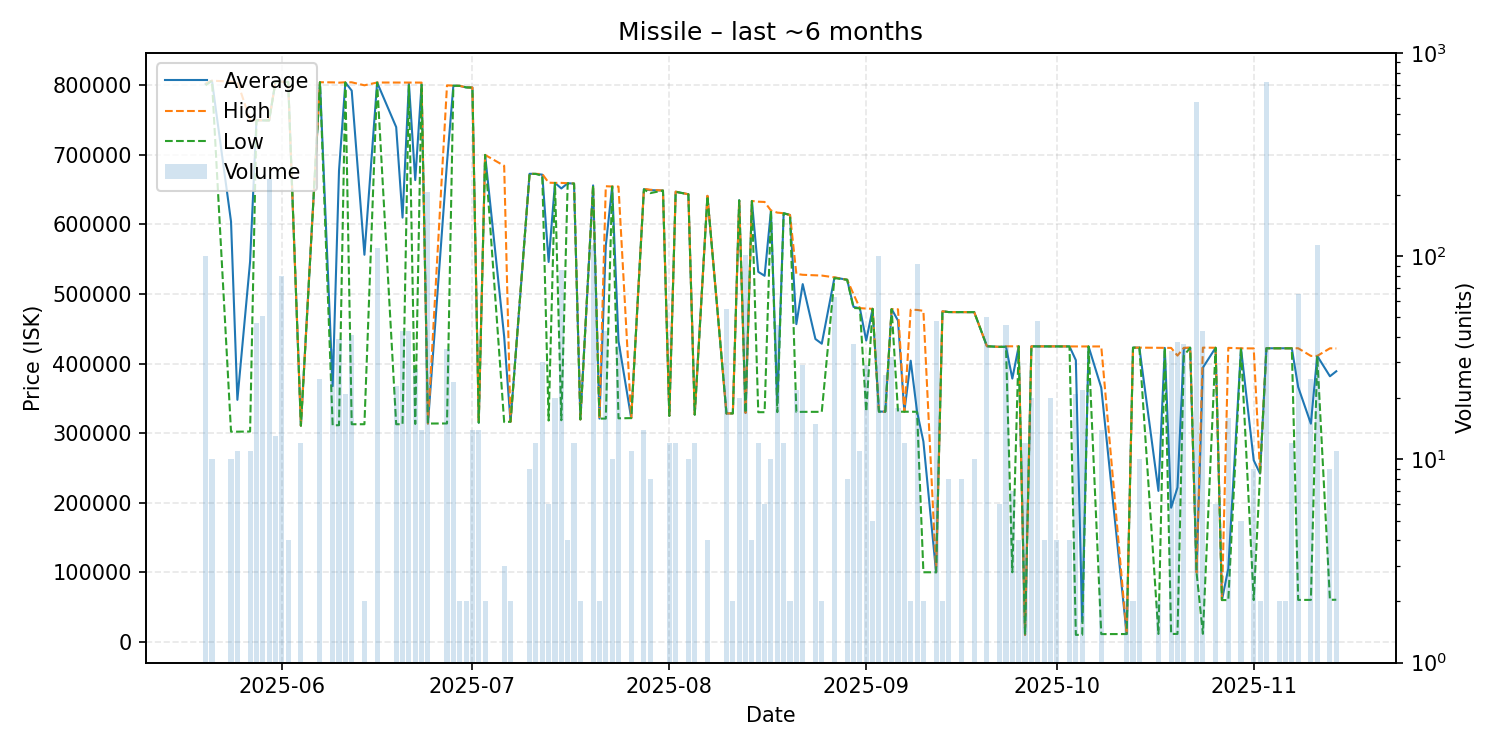

The table this chart was drawn from, first rows:
date, average, highest, lowest, order_count, volume
2025-05-20, 801817, 802600, 800000, 6, 100
2025-05-21, 806600, 806600, 806600, 1, 10
2025-05-24, 604080, 805400, 302100, 2, 10
2025-05-25, 347855, 805400, 302100, 2, 11
2025-05-27, 546491, 750000, 302300, 3, 11
2025-05-28, 749672, 749700, 749600, 3, 47
2025-05-29, 749661, 749700, 749600, 4, 51
2025-05-30, 749500, 749600, 749500, 11, 240
2025-05-31, 805200, 805200, 805200, 1, 13
2025-06-01, 805200, 805200, 805200, 9, 80
2025-06-02, 804800, 804800, 804800, 1, 4
2025-06-04, 310700, 310700, 310700, 1, 12
2025-06-07, 804400, 804400, 804400, 1, 25
2025-06-09, 367554, 804200, 311200, 5, 35
2025-06-10, 677533, 803800, 311400, 5, 39
2025-06-11, 804071, 804300, 803900, 3, 21
2025-06-12, 792312, 804300, 312800, 2, 41
2025-06-14, 556400, 800000, 312800, 2, 2
2025-06-16, 804000, 804000, 804000, 3, 110
2025-06-19, 739930, 804000, 312800, 2, 23
2025-06-20, 609805, 804000, 312800, 5, 43
2025-06-21, 802953, 804000, 799900, 5, 43
2025-06-22, 663732, 803900, 313200, 3, 28
2025-06-23, 801614, 803900, 800700, 2, 14
2025-06-24, 313800, 313800, 313800, 3, 208
2025-06-27, 688643, 799900, 313900, 7, 35
2025-06-28, 799433, 799600, 799400, 2, 24
2025-06-29, 799200, 799200, 799200, 1, 2
2025-06-30, 797000, 797000, 797000, 1, 2
2025-07-01, 796771, 796800, 796700, 2, 14
2025-07-02, 315000, 315000, 315000, 1, 14
2025-07-03, 699900, 699900, 699900, 1, 2
2025-07-06, 438700, 684300, 315900, 2, 3
2025-07-07, 316400, 316400, 316400, 1, 2
2025-07-10, 672778, 672800, 672700, 3, 9
2025-07-11, 672617, 672700, 672600, 2, 12
2025-07-12, 671567, 672450, 669800, 3, 30
2025-07-13, 546033, 660000, 318100, 3, 6
2025-07-14, 659700, 659700, 659700, 1, 20
2025-07-15, 651708, 659700, 318550, 5, 86
2025-07-16, 659200, 659200, 659200, 1, 4
2025-07-17, 658733, 658800, 658700, 2, 12
2025-07-18, 319700, 319700, 319700, 1, 2
2025-07-20, 656100, 656100, 656100, 5, 114
2025-07-21, 320900, 320900, 320900, 1, 2
2025-07-22, 569470, 654900, 320900, 8, 43
2025-07-23, 654480, 654500, 654400, 5, 10
2025-07-24, 432333, 654400, 321300, 3, 36
2025-07-26, 321600, 321600, 321600, 1, 11
2025-07-28, 650771, 651000, 650200, 2, 14
2025-07-29, 649288, 649900, 645000, 4, 8
2025-07-31, 648700, 648700, 648700, 1, 1
2025-08-01, 325033, 325100, 324700, 2, 12
2025-08-02, 646950, 647200, 646900, 2, 12
2025-08-04, 643400, 643400, 643400, 3, 10
2025-08-05, 326817, 327000, 326450, 4, 12
2025-08-07, 640900, 641200, 640600, 2, 4
2025-08-10, 328258, 328300, 328100, 3, 55
2025-08-11, 328400, 328400, 328400, 1, 2
2025-08-12, 634735, 634800, 634700, 3, 20
... 74 more rows
